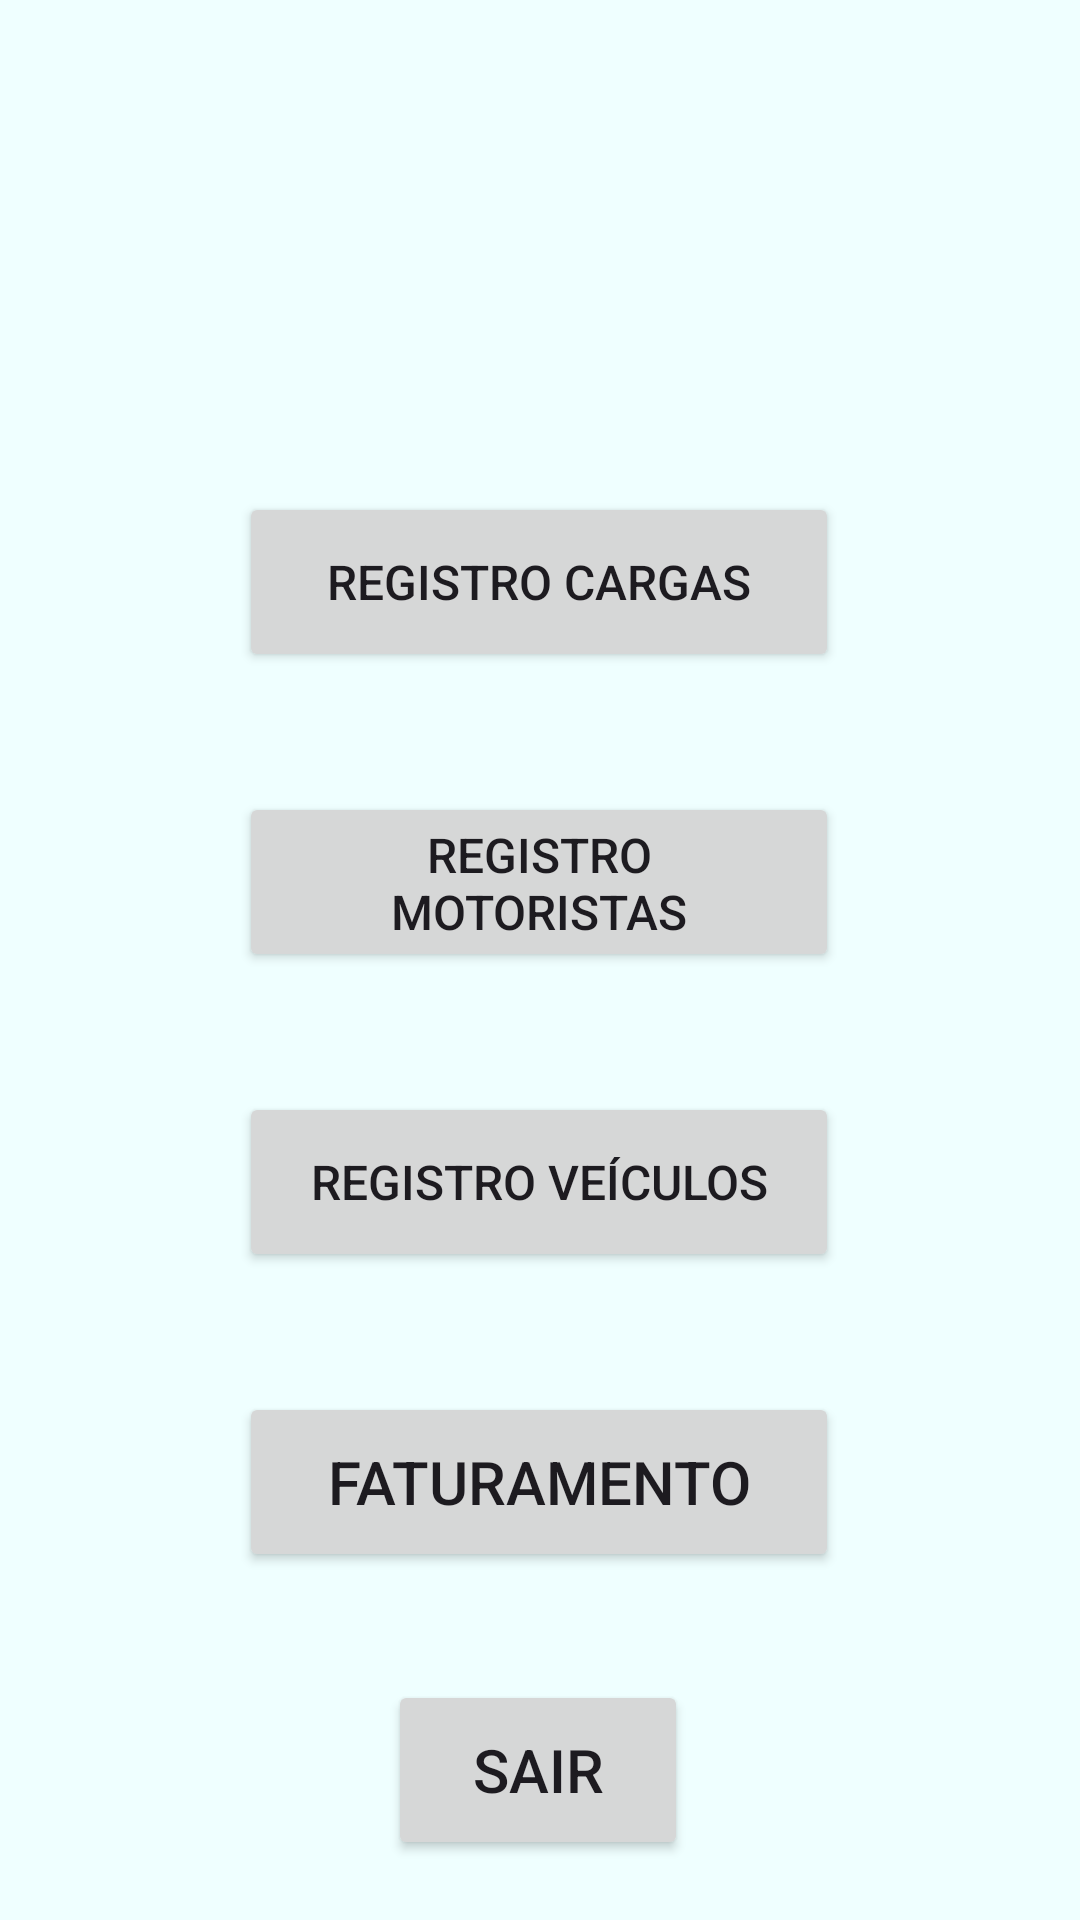

Android layout source for this screen:
<!-- AndroidManifest.xml: application theme Theme.APS_Computacao_A -->
<!-- res/layout/activity_menu.xml -->
<?xml version="1.0" encoding="utf-8"?>
<androidx.constraintlayout.widget.ConstraintLayout xmlns:android="http://schemas.android.com/apk/res/android"
    xmlns:app="http://schemas.android.com/apk/res-auto"
    xmlns:tools="http://schemas.android.com/tools"
    android:id="@+id/main"
    android:layout_width="match_parent"
    android:layout_height="match_parent"
    android:background="#6BFAD4"
    android:backgroundTint="#84FADA"
    android:backgroundTintMode="add"
    tools:context=".MenuActivity">

    <TextView
        android:id="@+id/Menu_TextView_User"
        android:layout_width="wrap_content"
        android:layout_height="wrap_content"
        android:layout_marginTop="56dp"
        android:textAlignment="center"
        android:textSize="34sp"
        app:layout_constraintEnd_toEndOf="parent"
        app:layout_constraintHorizontal_bias="0.498"
        app:layout_constraintStart_toStartOf="parent"
        app:layout_constraintTop_toTopOf="parent" />

    <Button
        android:id="@+id/menu_Button_Cadastrar3"
        android:layout_width="100dp"
        android:layout_height="60dp"
        android:onClick="sair"
        android:text="SAIR"
        android:textSize="20sp"
        app:layout_constraintBottom_toBottomOf="parent"
        app:layout_constraintEnd_toEndOf="parent"
        app:layout_constraintHorizontal_bias="0.498"
        app:layout_constraintStart_toStartOf="parent"
        app:layout_constraintTop_toBottomOf="@+id/menu_Button_Cadastrar2"
        app:layout_constraintVertical_bias="0.644" />

    <Button
        android:id="@+id/menu_Button_Cargas2"
        android:layout_width="200dp"
        android:layout_height="60dp"
        android:layout_marginTop="164dp"
        android:onClick="cargasView"
        android:text="Registro Cargas"
        android:textSize="16sp"
        app:layout_constraintEnd_toEndOf="parent"
        app:layout_constraintHorizontal_bias="0.497"
        app:layout_constraintStart_toStartOf="parent"
        app:layout_constraintTop_toTopOf="parent" />

    <Button
        android:id="@+id/menu_Button_Cargas6"
        android:layout_width="200dp"
        android:layout_height="60dp"
        android:layout_marginTop="40dp"
        android:onClick="visualizarView"
        android:text="Registro Veículos"
        android:textSize="16sp"
        app:layout_constraintEnd_toEndOf="parent"
        app:layout_constraintHorizontal_bias="0.497"
        app:layout_constraintStart_toStartOf="parent"
        app:layout_constraintTop_toBottomOf="@+id/menu_Button_Cargas5" />

    <Button
        android:id="@+id/menu_Button_Cargas5"
        android:layout_width="200dp"
        android:layout_height="60dp"
        android:layout_marginTop="40dp"
        android:onClick="visualizarView"
        android:text="Registro Motoristas"
        android:textSize="16sp"
        app:layout_constraintEnd_toEndOf="parent"
        app:layout_constraintHorizontal_bias="0.497"
        app:layout_constraintStart_toStartOf="parent"
        app:layout_constraintTop_toBottomOf="@+id/menu_Button_Cargas2" />

    <Button
        android:id="@+id/menu_Button_Cadastrar2"
        android:layout_width="200dp"
        android:layout_height="60dp"
        android:layout_marginTop="40dp"
        android:onClick="faturamentoView"
        android:text="Faturamento"
        android:textSize="20sp"
        app:layout_constraintEnd_toEndOf="parent"
        app:layout_constraintHorizontal_bias="0.497"
        app:layout_constraintStart_toStartOf="parent"
        app:layout_constraintTop_toBottomOf="@+id/menu_Button_Cargas6" />

</androidx.constraintlayout.widget.ConstraintLayout>
<!-- resources referenced by this layout -->
<resources>
  <style name="Theme.APS_Computacao_A" parent="Base.Theme.APS_Computacao_A" />
  <style name="Base.Theme.APS_Computacao_A" parent="Theme.Material3.DayNight.NoActionBar">
          
          
      </style>
</resources>
